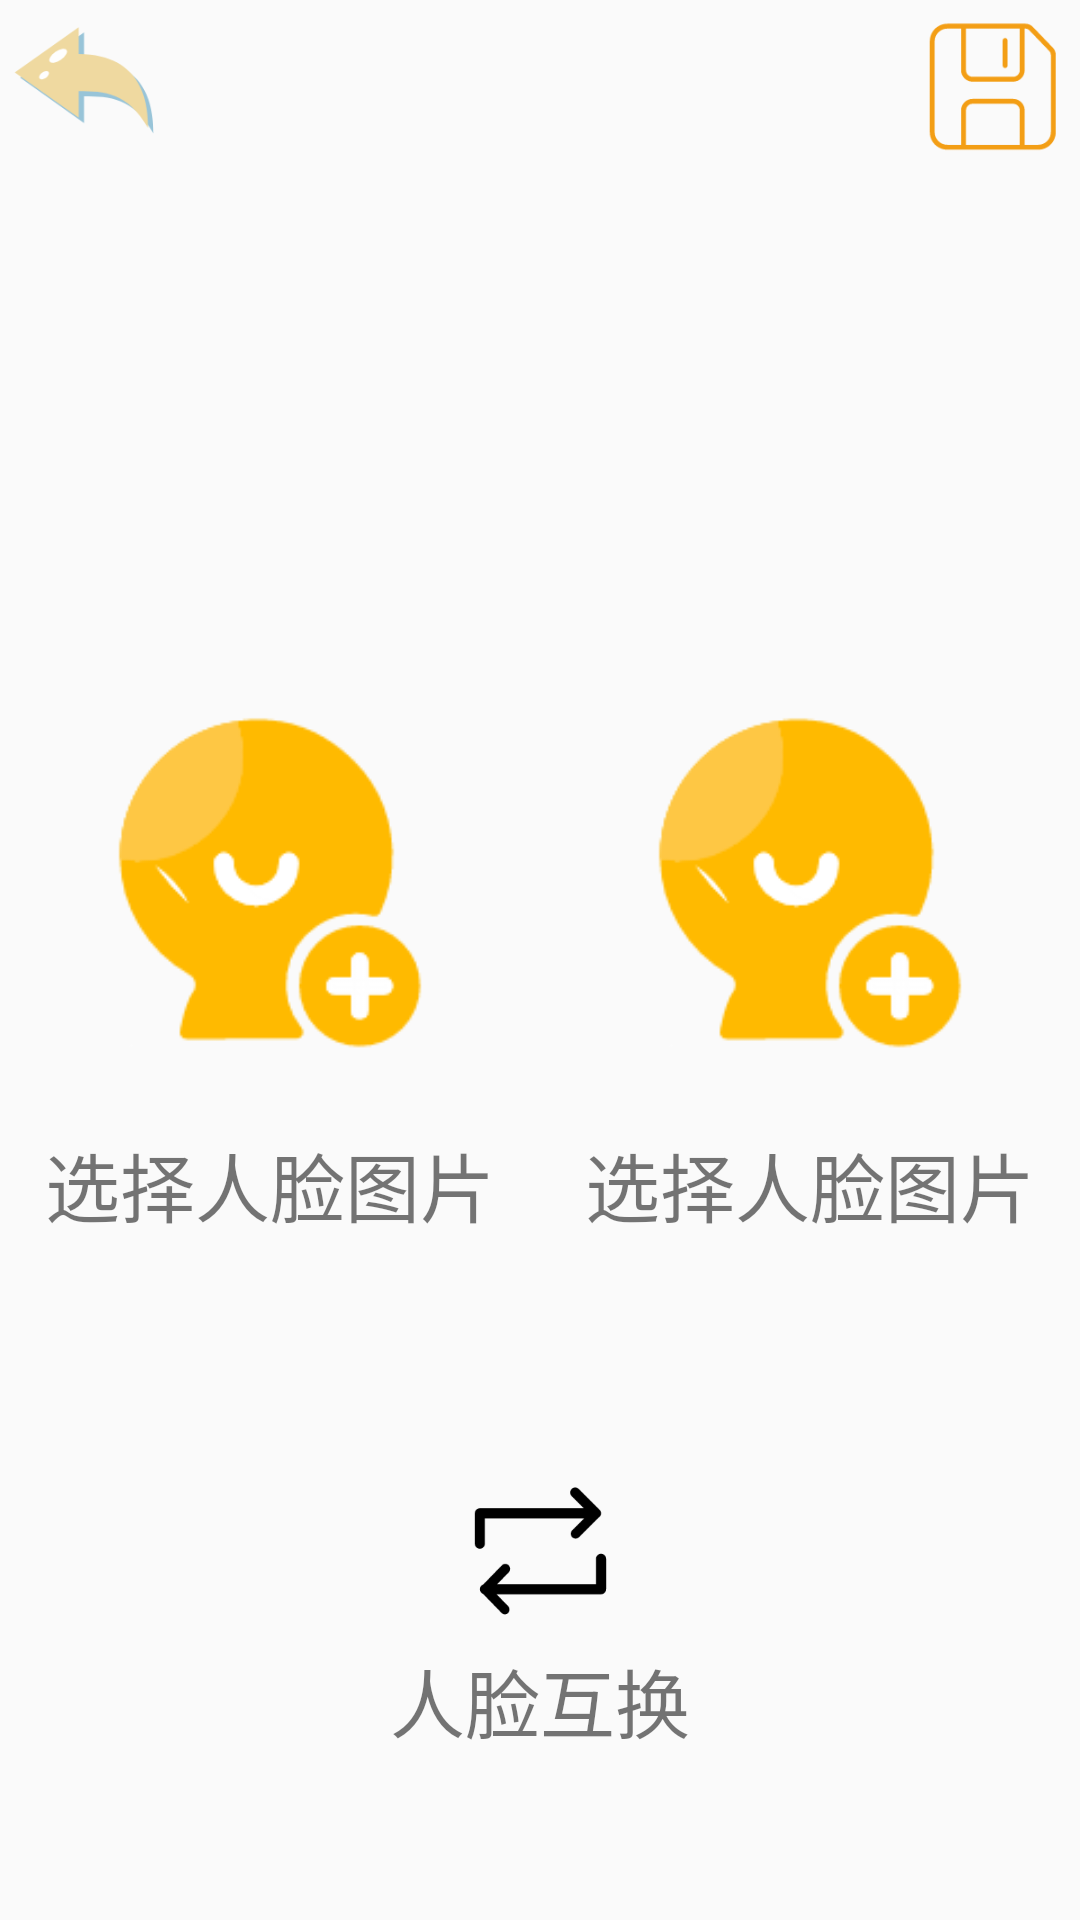

Android layout source for this screen:
<!-- AndroidManifest.xml: application theme AppTheme -->
<!-- res/layout/activity_face.xml -->
<?xml version="1.0" encoding="utf-8"?>
<LinearLayout xmlns:android="http://schemas.android.com/apk/res/android"
    android:orientation="vertical"
    android:layout_width="match_parent"
    android:layout_height="match_parent"
    >

    <RelativeLayout
        android:layout_weight="2"
        android:layout_width="match_parent"
        android:layout_height="0dp">

        <ImageView
            android:layout_width="60dp"
            android:layout_height="60dp"
            android:id="@+id/iv_face_back"
            android:layout_alignParentLeft="true"
            android:src="@mipmap/back"/>

        <ImageView
            android:layout_width="60dp"
            android:layout_height="60dp"
            android:id="@+id/iv_face_save"
            android:layout_alignParentRight="true"
            android:src="@mipmap/save"/>

    </RelativeLayout>
    <LinearLayout
        android:orientation="horizontal"
        android:layout_weight="8"
        android:layout_width="match_parent"
        android:layout_height="0dp">


        <RelativeLayout
            android:layout_width="0dp"
            android:layout_height="match_parent"
            android:layout_weight="1">

            <ImageView
                android:id="@+id/left_image_view"
                android:layout_width="150dp"
                android:layout_height="150dp"
                android:layout_centerHorizontal="true"
                android:layout_centerVertical="true"
                android:clickable="true"
                android:src="@mipmap/addface" />

            <TextView
                android:layout_width="200dp"
                android:layout_height="50dp"
                android:layout_below="@id/left_image_view"
                android:layout_centerInParent="true"
                android:gravity="center"
                android:text="@string/addface"
                android:textSize="25sp" />

        </RelativeLayout>

        <RelativeLayout
            android:layout_weight="1"
            android:layout_width="0dp"
            android:layout_height="match_parent">

            <ImageView
                android:layout_centerInParent="true"
                android:id="@+id/right_image_view"
                android:layout_width="150dp"
                android:layout_height="150dp"
                android:src="@mipmap/addface"
                android:clickable="true"
                />
            <TextView
                android:layout_centerInParent="true"
                android:layout_below="@id/right_image_view"
                android:layout_width="200dp"
                android:layout_height="50dp"
                android:gravity="center"
                android:textSize="25sp"
                android:text="@string/addface"
                />

        </RelativeLayout>

    </LinearLayout>

    <RelativeLayout
        android:layout_weight="3"
        android:layout_width="match_parent"
        android:layout_height="0dp">

        <ImageView
            android:layout_centerInParent="true"
            android:layout_alignParentTop="true"
            android:id="@+id/face_changeface"
            android:layout_width="200dp"
            android:layout_height="50dp"
            android:src="@mipmap/changeface"
            android:clickable="true"
            />
        <TextView
            android:layout_centerInParent="true"
            android:layout_width="200dp"
            android:layout_height="50dp"
            android:layout_below="@id/face_changeface"
            android:gravity="center"
            android:textSize="25sp"
            android:text="@string/changeface"
            />
    </RelativeLayout>

</LinearLayout>
<!-- resources referenced by this layout -->
<resources>
  <!-- mipmap addface: png bitmap (mipmap-xxhdpi, 6594 bytes) -->
  <!-- mipmap back: png bitmap (mipmap-xxhdpi, 6496 bytes) -->
  <!-- mipmap changeface: png bitmap (mipmap-xxhdpi, 2674 bytes) -->
  <!-- mipmap save: png bitmap (mipmap-xxhdpi, 3683 bytes) -->
  <string name="addface">选择人脸图片</string>
  <string name="changeface">人脸互换</string>
  <style name="AppTheme" parent="Theme.AppCompat.Light.NoActionBar">
          
          <item name="colorPrimary">@color/colorPrimary</item>
          <item name="colorPrimaryDark">@color/colorPrimaryDark</item>
          <item name="colorAccent">@color/colorAccent</item>
          <item name="android:windowNoTitle">true</item>
      </style>
  <color name="colorPrimary">#3F51B5</color>
  <color name="colorPrimaryDark">#303F9F</color>
  <color name="colorAccent">#FF4081</color>
</resources>
